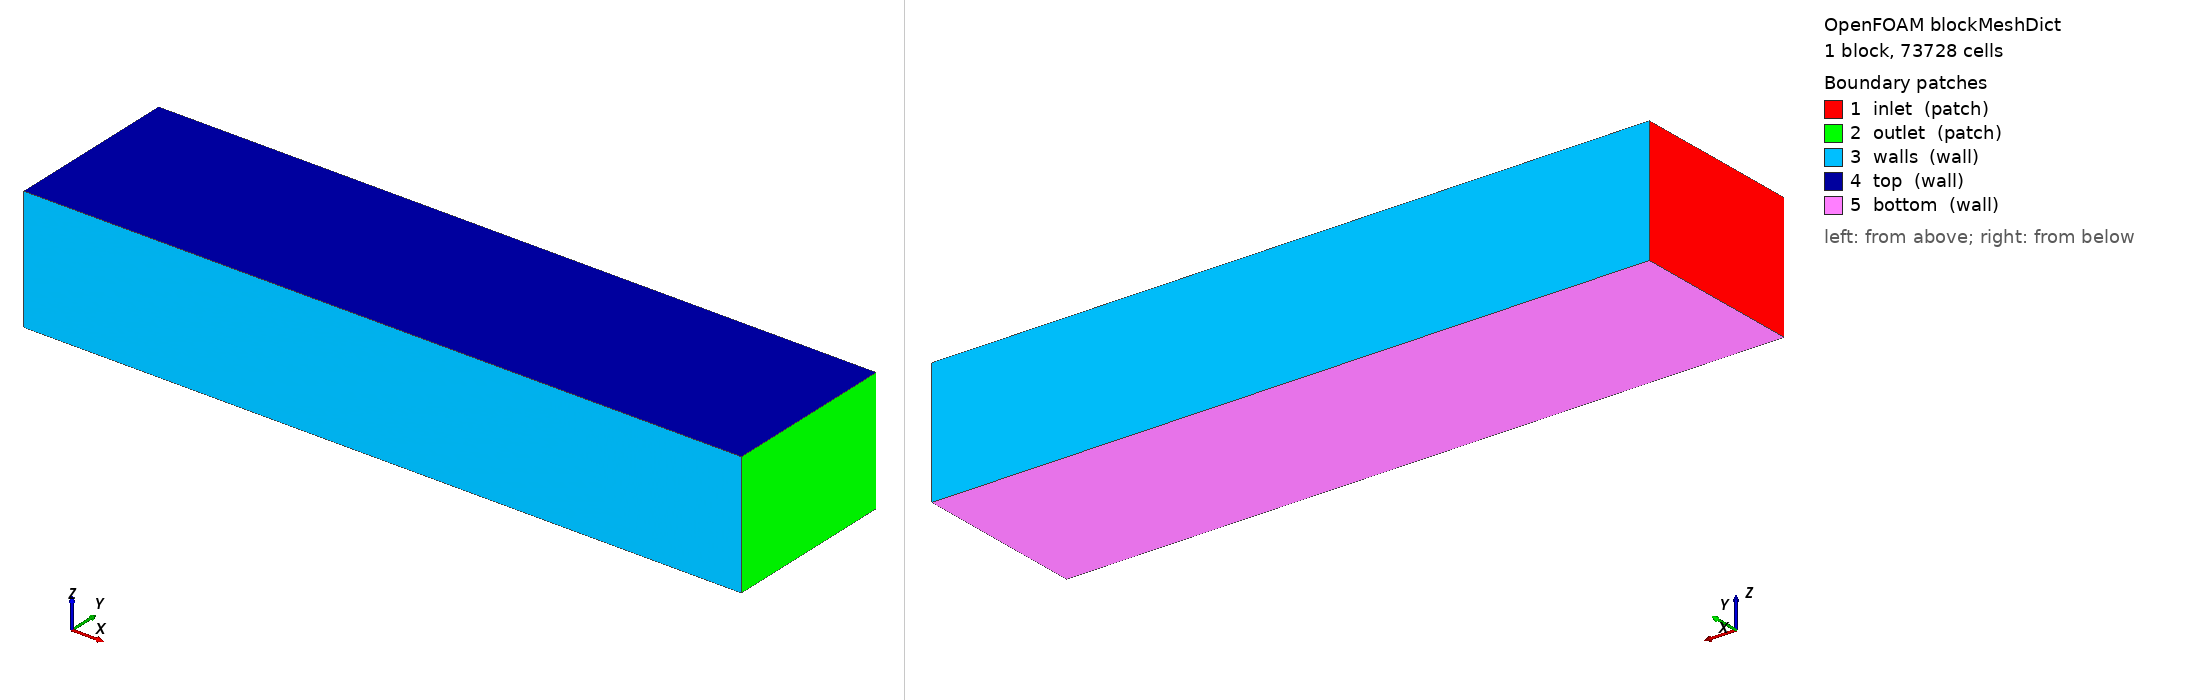

OpenFOAM case: the mesh blockMesh builds from blockMeshDict, 1 block(s), 73728 cells. Boundary patches (legend numbers): 1 inlet (patch), 2 outlet (patch), 3 walls (wall), 4 top (wall), 5 bottom (wall). Left view from above one corner, right view from below the opposite corner. Boundary conditions: 0 field file(s) under 0/; 0 of 5 drawn patches have an entry in a shipped field file.

=== system/blockMeshDict ===
/*--------------------------------*- C++ -*----------------------------------*\
| =========                 |                                                 |
| \\      /  F ield         | OpenFOAM: The Open Source CFD Toolbox           |
|  \\    /   O peration     | Version:  3.0.x                                 |
|   \\  /    A nd           | Web:      www.OpenFOAM.org                      |
|    \\/     M anipulation  |                                                 |
\*---------------------------------------------------------------------------*/
FoamFile
{
    version     2.0;
    format      ascii;
    class       dictionary;
    object      blockMeshDict;
}
// * * * * * * * * * * * * * * * * * * * * * * * * * * * * * * * * * * * * * //

convertToMeters 1;

vertices
(
    ( 7.02 -1.35 -0.82) // 0
    ( 7.02  1.35 -0.82) // 1
    (-4.05  1.35 -0.82) // 2
    (-4.05 -1.35 -0.82) // 3
    ( 7.02 -1.35  1.08) // 4
    ( 7.02  1.35  1.08) // 5
    (-4.05  1.35  1.08) // 6
    (-4.05 -1.35  1.08) // 7 
);

blocks
(
    hex (0 1 2 3 4 5 6 7)
    (32 96 24)
    simpleGrading (1 1 1)
);

boundary
(
    inlet
    {
        type patch;
        faces
        (
            (2 6 7 3)
        );
    }

    outlet
    {
	type patch;
	faces
        (
            (0 4 5 1)
        );
    }

    walls
    {
	type wall;
        faces
        (
            (1 5 6 2)
            (4 0 3 7)
        );
    }

    top
    {
	type wall;
	faces
        (
            (4 7 6 5)
        );
    }

    bottom
    {
	type wall;
        faces
        (
            (0 1 2 3)
        );
    }
);

edges
(
);

mergePatchPairs
(
);

// ************************************************************************* //


=== system/controlDict ===
/*--------------------------------*- C++ -*----------------------------------*\
| =========                 |                                                 |
| \\      /  F ield         | OpenFOAM: The Open Source CFD Toolbox           |
|  \\    /   O peration     | Version:  6                                     |
|   \\  /    A nd           | Web:      www.OpenFOAM.org                      |
|    \\/     M anipulation  |                                                 |
\*---------------------------------------------------------------------------*/
FoamFile
{
    version     2.0;
    format      ascii;
    class       dictionary;
    object      controlDict;
}
// * * * * * * * * * * * * * * * * * * * * * * * * * * * * * * * * * * * * * //

application     pimpleFoam;

startFrom       startTime;

startTime       0;

stopAt          endTime;

endTime         0.5;

deltaT          0.001;

writeControl    runTime;

writeInterval   0.005;

writeFormat     binary;

writePrecision  12;

writeCompression uncompressed;

timeFormat      general;

timePrecision   6;

runTimeModifiable true;

adjustTimeStep  false;

maxCo           0.9;

libs
(
    "libturbinesFoam.so"
);


// ************************************************************************* //
